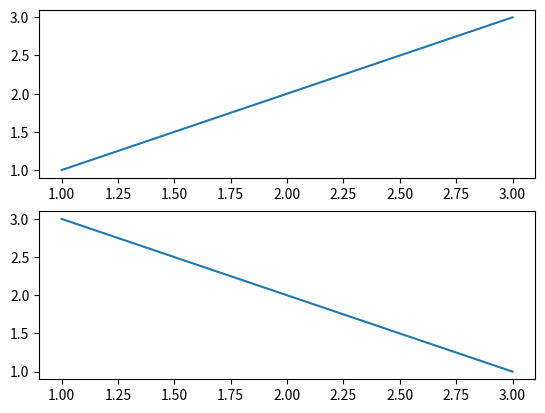

The script that saved this image:
import matplotlib.pyplot as plt
fig = plt.figure()
ax1 = fig.add_subplot(211)
ax1.plot([1, 2, 3], [1, 2, 3]);
ax2 = fig.add_subplot(212)
ax2.plot([1, 2, 3], [3, 2, 1]);
plt.show()

"""
fig = plt.figure()
: This function returns a Figure where we can add one or more Axes
instances.

ax = fig.add_subplot(111)
: This function returns an Axes instance, where we can plot (as done
so far), and this is also the reason why we call the variable referring
to that instance ax (from Axes). This is a common way to add an Axes 
to a Figure, but add_subplot() does a bit more: it adds a subplot. So 
far we have only seen a Figure with one Axes instance, so only one area
where we can draw, but Matplotlib allows more than one.

add_subplot() takes three parameters:
fig.add_subplot(numrows, numcols, fignum)
where:
•
numrows
 represents the number of rows of subplots to prepare
•
numcols
 represents the number of columns of subplots to prepare
•
fignum
 varies from 
1 to numrows*numcols and specifies the current subplot (the one used now)
"""